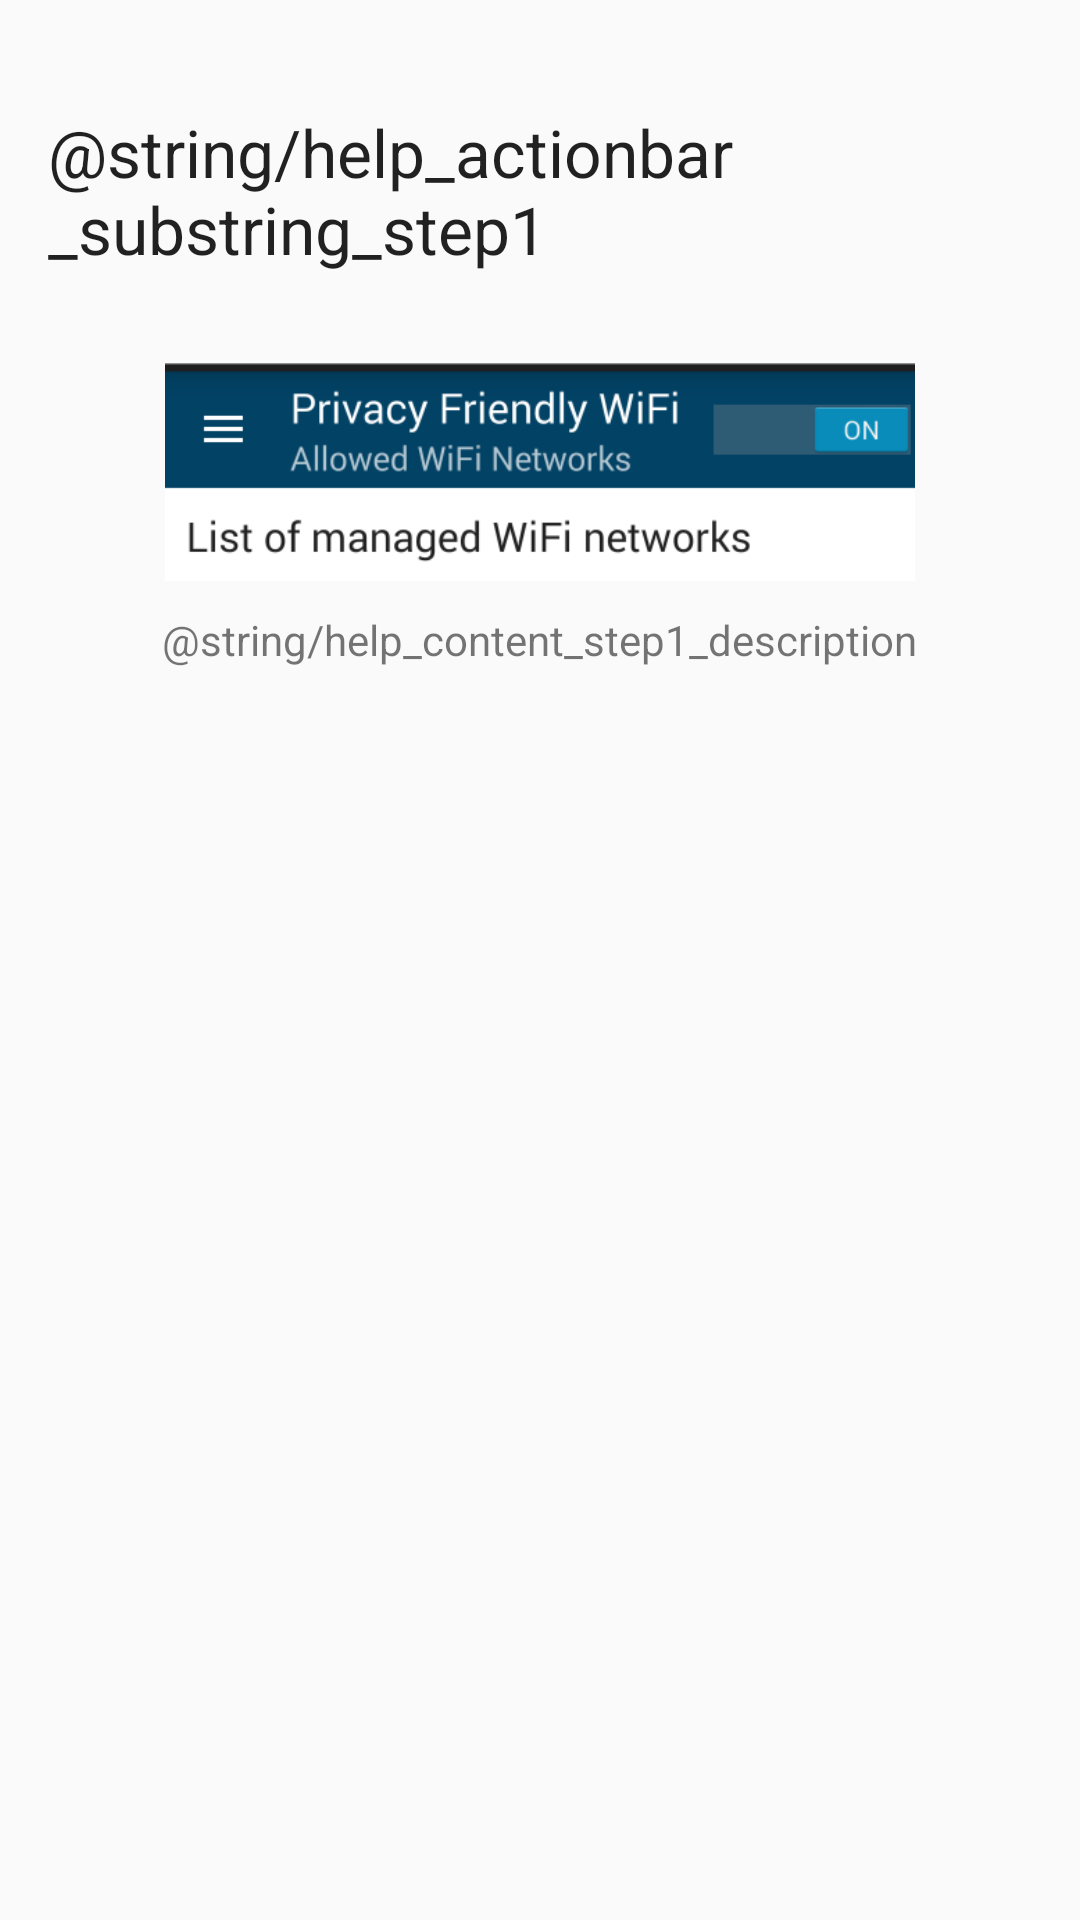

Here is an Android app screen rendered from its layout file. Give the layout XML and the strings, colors and styles it references.
<!-- AndroidManifest.xml: application theme AppTheme -->
<!-- res/layout/fragment_help_step2.xml -->
<ScrollView xmlns:android="http://schemas.android.com/apk/res/android"
    xmlns:tools="http://schemas.android.com/tools"
    android:layout_width="match_parent"
    android:layout_height="match_parent"
    android:paddingBottom="@dimen/activity_vertical_margin"
    android:paddingLeft="@dimen/activity_horizontal_margin"
    android:paddingRight="@dimen/activity_horizontal_margin"
    android:paddingTop="@dimen/activity_vertical_margin"
    tools:context="org.secuso.privacyfriendlywifi.view.HelpActivity">


    <LinearLayout
        android:layout_width="match_parent"
        android:layout_height="wrap_content"
        android:orientation="vertical">

        <TextView
            android:layout_width="wrap_content"
            android:layout_height="wrap_content"
            android:layout_gravity="center_horizontal"
            android:layout_marginTop="20dp"
            android:text="@string/help_actionbar_substring_step1"
            android:textAppearance="?android:attr/textAppearanceLarge" />

        <ImageView
            android:layout_width="250dp"
            android:layout_height="wrap_content"
            android:layout_gravity="center_horizontal"
            android:layout_marginTop="30dp"
            android:adjustViewBounds="true"
            android:src="@drawable/help_onoff_medium" />


        <TextView
            android:layout_width="wrap_content"
            android:layout_height="wrap_content"
            android:layout_gravity="center_horizontal"
            android:padding="10dp"
            android:text="@string/help_content_step1_description"
            android:textAppearance="?android:attr/textAppearanceSmall" />


    </LinearLayout>


</ScrollView>
<!-- resources referenced by this layout -->
<resources>
  <dimen name="activity_horizontal_margin">16dp</dimen>
  <dimen name="activity_vertical_margin">16dp</dimen>
  <!-- drawable help_onoff_medium: png bitmap (drawable, 36811 bytes) -->
  <string name="help_actionbar_substring_step1">Permettant à le manager</string>
  <string name="help_content_step1_description">Pour activer le WiFi Manager, vous devez l\'activer en activant le bouton on/off. Cela permet sa fonction d\'apprentissage et recueille les ids cellulaires autour de votre connexion wifi. Il permet donc WiFi-Manager prendre le contrôle de basculement wifi de votre téléphone on/off.</string>
  <style name="AppTheme" parent="Theme.AppCompat.Light.DarkActionBar">
          
          <item name="colorPrimary">@color/colorPrimary</item>
          <item name="colorPrimaryDark">@color/colorPrimaryDark</item>
          <item name="colorAccent">@color/colorAccent</item>
          
          <item name="preferenceTheme">@style/PreferenceThemeOverlay.v14.Material</item>
      </style>
  <color name="colorPrimary">#024265</color>
  <color name="colorPrimaryDark">#024265</color>
  <color name="colorAccent">#0274B2</color>
</resources>
